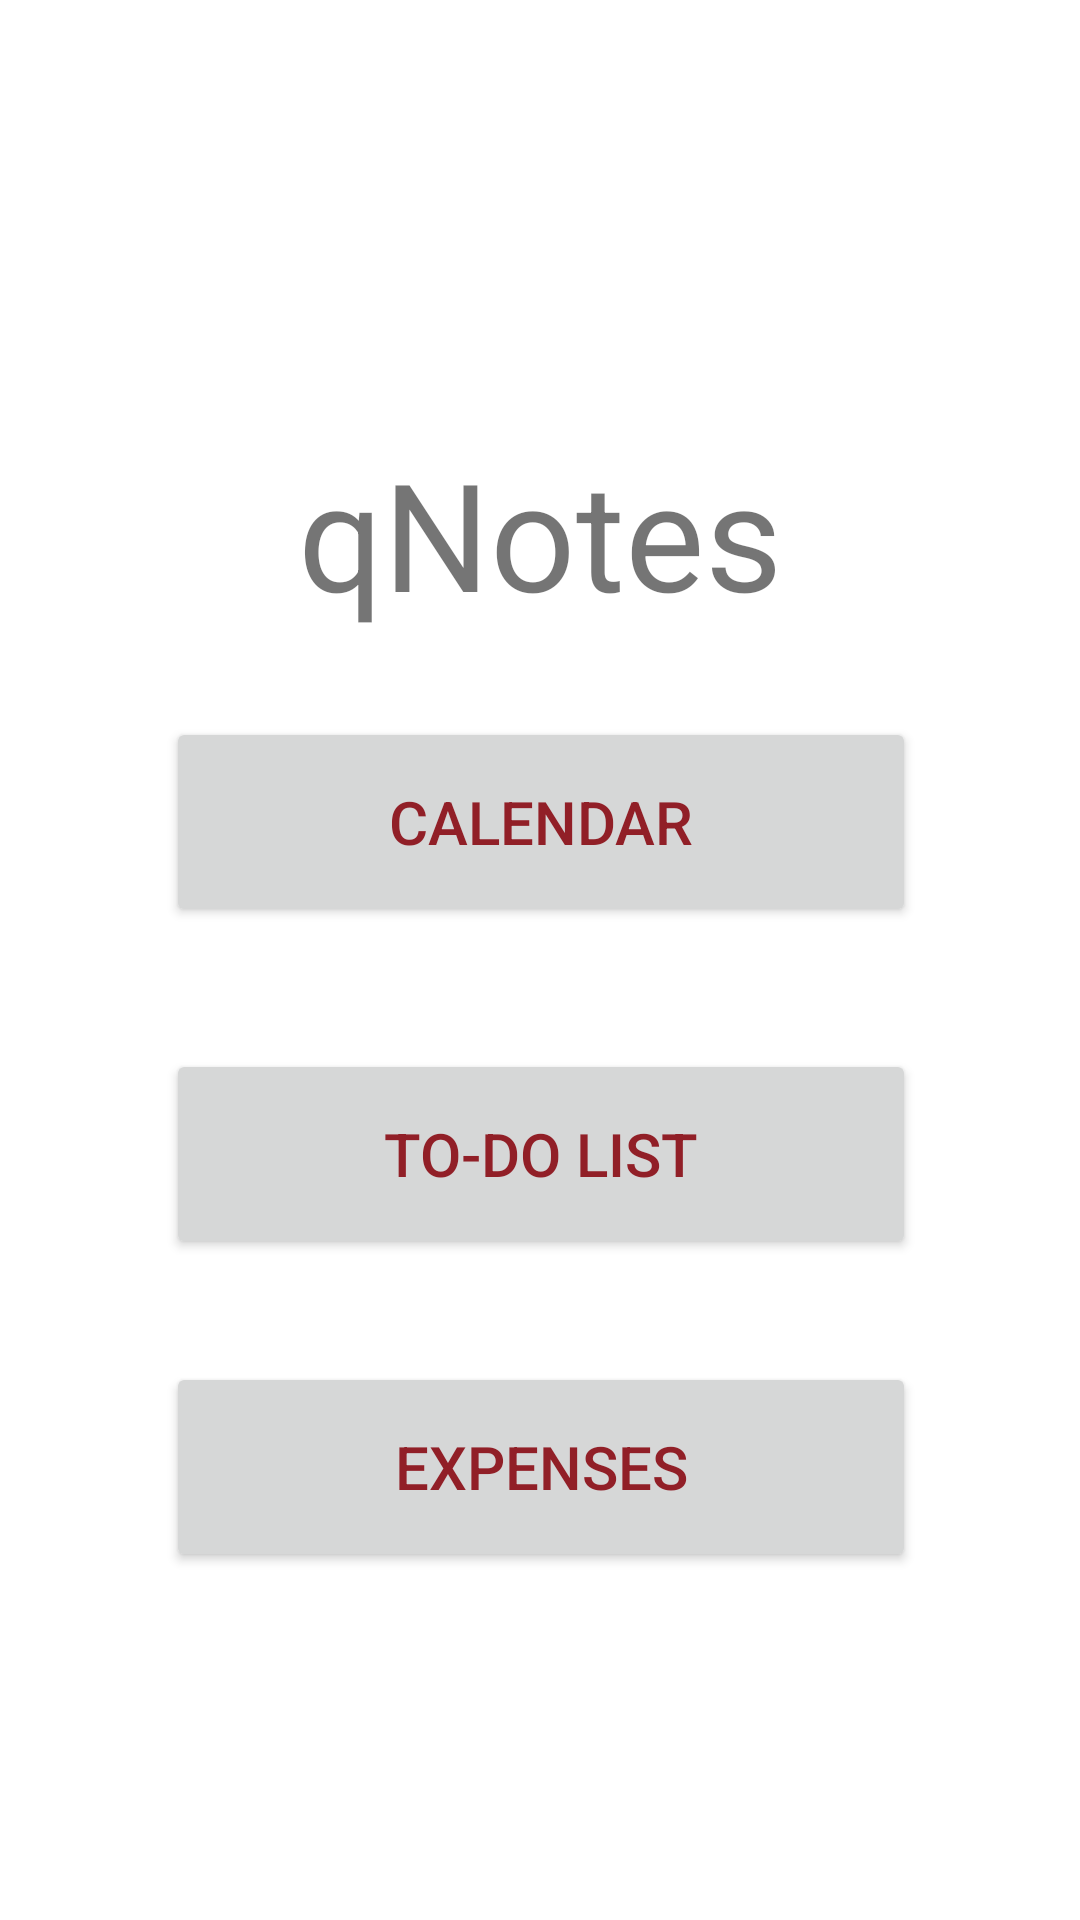

Reconstruct the res/layout file that produces this screen, plus the resources it refers to.
<!-- AndroidManifest.xml: application theme Theme.QNotes -->
<!-- res/layout/fragment_menu.xml -->
<?xml version="1.0" encoding="utf-8"?>
<androidx.constraintlayout.widget.ConstraintLayout xmlns:android="http://schemas.android.com/apk/res/android"
    xmlns:app="http://schemas.android.com/apk/res-auto"
    android:layout_width="match_parent"
    android:layout_height="match_parent"
    >

    <TextView
        android:layout_width="wrap_content"
        android:layout_height="wrap_content"
        android:text="@string/programName"
        android:textSize="50sp"
        app:layout_constraintBottom_toTopOf="@+id/guideline3"
        app:layout_constraintEnd_toEndOf="parent"
        app:layout_constraintStart_toStartOf="parent" />

    <Button
        android:id="@+id/bCalendar"
        android:layout_width="250dp"
        android:layout_height="70dp"
        android:layout_marginTop="28dp"
        android:text="@string/calendarButton"
        android:textColor="?attr/colorOnPrimary"
        android:textSize="20sp"
        app:layout_constraintEnd_toEndOf="parent"
        app:layout_constraintHorizontal_bias="0.503"
        app:layout_constraintStart_toStartOf="parent"
        app:layout_constraintTop_toTopOf="@+id/guideline3">

    </Button>

    <Button
        android:id="@+id/bTodo"
        android:layout_width="250dp"
        android:layout_height="70dp"
        android:text="@string/to_do_listButton"
        android:textColor="?attr/colorOnPrimary"
        android:textSize="20sp"
        app:layout_constraintBottom_toTopOf="@+id/bExpenses"
        app:layout_constraintEnd_toEndOf="parent"
        app:layout_constraintHorizontal_bias="0.503"
        app:layout_constraintStart_toStartOf="parent"
        app:layout_constraintTop_toBottomOf="@+id/bCalendar"
        app:layout_constraintVertical_bias="0.543">

    </Button>

    <Button
        android:id="@+id/bExpenses"
        android:layout_width="250dp"
        android:layout_height="70dp"
        android:layout_marginBottom="52dp"
        android:text="@string/expensesButton"
        android:textColor="?attr/colorOnPrimary"
        android:textSize="20sp"
        app:layout_constraintBottom_toTopOf="@+id/guideline5"
        app:layout_constraintEnd_toEndOf="parent"
        app:layout_constraintHorizontal_bias="0.503"
        app:layout_constraintStart_toStartOf="parent">

    </Button>

    <androidx.constraintlayout.widget.Guideline
        android:id="@+id/guideline3"
        android:layout_width="wrap_content"
        android:layout_height="wrap_content"
        android:orientation="horizontal"
        app:layout_constraintGuide_begin="211dp" />

    <androidx.constraintlayout.widget.Guideline
        android:id="@+id/guideline5"
        android:layout_width="wrap_content"
        android:layout_height="wrap_content"
        android:orientation="horizontal"
        app:layout_constraintGuide_begin="576dp" />

</androidx.constraintlayout.widget.ConstraintLayout>
<!-- resources referenced by this layout -->
<resources>
  <string name="calendarButton">CALENDAR</string>
  <string name="expensesButton">EXPENSES</string>
  <string name="programName">qNotes</string>
  <string name="to_do_listButton">TO-DO LIST</string>
  <style name="Theme.QNotes" parent="Theme.MaterialComponents.DayNight.NoActionBar">
          <item name="colorPrimary">@color/green_500</item>
          <item name="colorOnPrimary">@color/red_900</item>
  
          <item name="colorPrimaryVariant">@color/green_700</item>
          <item name="android:statusBarColor">?attr/colorPrimaryVariant</item>
  
          <item name="colorSecondary">@color/green_700</item>
          <item name="colorOnSecondary">@color/green_800</item>
      </style>
  <color name="green_500">#94B49F</color>
  <color name="red_900">#911F27</color>
  <color name="green_700">#667E6E</color>
  <color name="green_800">#3E5043</color>
</resources>
